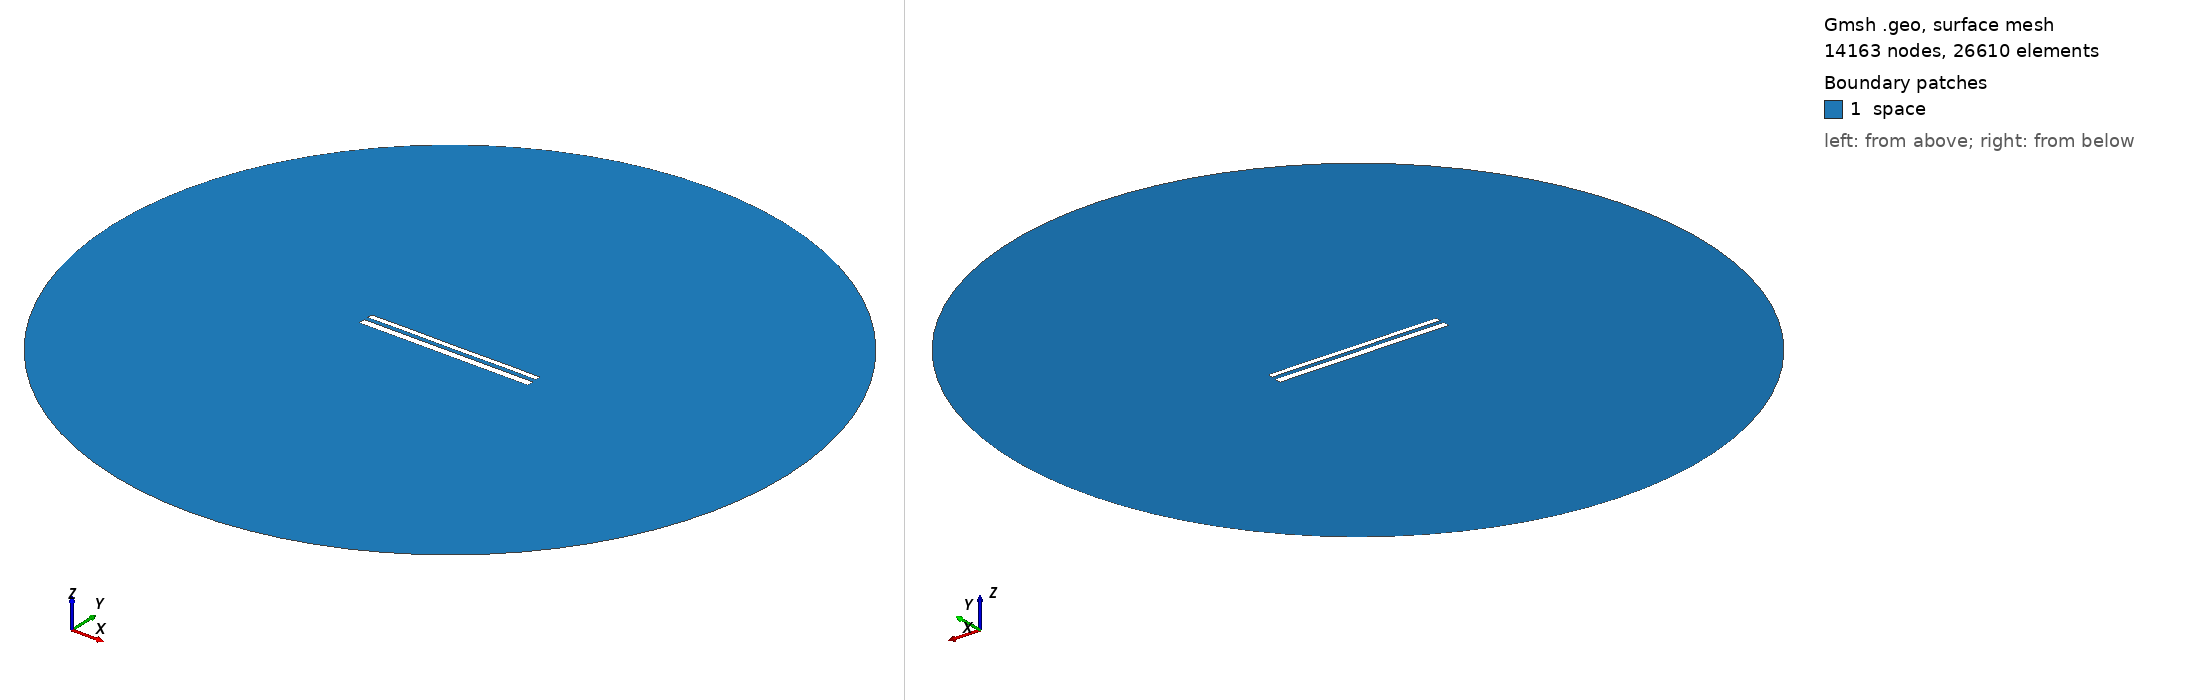

Gmsh geometry script, surface-meshed: 14163 nodes, 26610 surface elements. Boundary patches (legend numbers): 1 space. Left view from above one corner, right view from below the opposite corner. Legend entries are the model's physical surfaces. The drawing asked Gmsh for element sizes between 1% and 20% of the model's largest extent; the script's own settings can give other sizes.

=== 11689.geo (drawn) ===
//---------------------------------------
// Geometry kernel
//---------------------------------------

SetFactory("OpenCASCADE");



//---------------------------------------
// Parameters of the geometry
//---------------------------------------

// Overetch of the upper plate
overetch = 0.375;

// Distance between the plates
distance = 2.25;

// Discretization over the x axis (for the deformation)
nx = 50; 

// Length of the plate
L = 100 - overetch; 

// Number of modes
n = 4; 

// 1st mode coefficient
coeff(1) = 0.07499999999999998;
beta(1) = 0.596864 * 3.1415926535 / L;

// 2nd mode coefficient
coeff(2) = 0.0;
beta(2) = 1.49418 * 3.1415926535 / L;

// 3rd mode coefficient
coeff(3) = 0.0;
beta(3) = 2.50025 * 3.1415926535 / L;

// 4th mode coefficient
coeff(4) = 0.07499999999999998;
beta(4) = 3.49999 * 3.1415926535 / L;



//---------------------------------------
// Upper plate (deformed rectangle)
//---------------------------------------

// Coordiantes of the upper plate
xmin = -50;
xmax = 50 - overetch;

// Height of the upper plate
yheight = 4 - 2 * overetch;

// Indexes of the points
UpperID[] = {};
LowerID[] = {};
LeftID[] = {};
RightID[] = {};

// Point index
p = 1;

// Horizontal edges
For i In {1:nx}
    x = xmin + (i-1)*(xmax - xmin)/(nx-1);

    y_bottom = distance / 2 + overetch;
    For j In {1:n}
        C = (Cosh(beta(j)*L) + Cos(beta(j)*L)) / (Sinh(beta(j)*L) + Sin(beta(j)*L));
        y_bottom  = y_bottom + coeff(j) * (Cosh(beta(j)*(x+50)) - Cos(beta(j)*(x+50)) - C * (Sinh(beta(j)*(x+50)) - Sin(beta(j)*(x+50))));
    EndFor

    y_top = y_bottom + yheight;

    Point(p) = {x, y_top, 0, 1.0};
    UpperID[i] = p;
    p = p + 1;

    Point(p) = {x, y_bottom, 0, 1.0};
    LowerID[i] = p;
    p = p + 1;
EndFor

// Create point lists
UpperPts[] = {}; LowerPts[] = {};
For i In {1:nx}
  UpperPts[] += {UpperID[i]};
  LowerPts[] += {LowerID[i]};
EndFor

// Build splines
Spline(1) = {UpperPts[]};
Spline(2) = {LowerPts[]};
Line(3) = {LowerPts[nx-1], UpperPts[nx-1]};
Line(4) = {LowerPts[0], UpperPts[0]};

// Build the plane surface
Curve Loop(1) = {2, 3, -1, -4};
Plane Surface(1) = {1};



//---------------------------------------
// Lower plate (rectangle)
//---------------------------------------

// Vertices
Point(1001) = {-50, -1, 0, 1.0};
Point(1002) = { 50, -1, 0, 1.0};
Point(1003) = { 50,  -5, 0, 1.0};
Point(1004) = {-50,  -5, 0, 1.0};

// Edges
Line(5) = {1001, 1002};
Line(6) = {1002, 1003};
Line(7) = {1003, 1004};
Line(8) = {1004, 1001};

// Plane surface
Line Loop(2) = {5, 6, 7, 8};
Plane Surface(2) = {2}; 



//---------------------------------------
// Outer (fictious) boundary
//---------------------------------------

// Points
Point(1005) = {0, 0, 0};       // Center
Point(1006) = {200, 0, 0};     // Start point
Point(1007) = {0, 200, 0};     // 90 degrees
Point(1008) = {-200, 0, 0};    // 180 degrees
Point(1009) = {0, -200, 0};    // 270 degrees

// Circle arcs (each needs start, center, end)
Circle(9) = {1006, 1005, 1007};
Circle(10) = {1007, 1005, 1008};
Circle(11) = {1008, 1005, 1009};
Circle(12) = {1009, 1005, 1006};

// Plane surface for the entire domain
Curve Loop(3) = {9, 10, 11, 12};
Surface(3) = {3};

// Subtract the plates from the whole domain to obtain the actual domain where we want to solve the equations
BooleanDifference{ Surface{3}; Delete; }{ Surface{1}; Surface{2}; Delete; }




//---------------------------------------
// Transfinite Lines/Curves
//---------------------------------------

// Set the number of points on the boundaries
r = 7;

// Plates
Transfinite Curve {1, 2} = 50*r Using Progression 1;
Transfinite Curve {3, 4} = 2*r Using Progression 1;
Transfinite Line {5, 7} = 50*r Using Progression 1;
Transfinite Line {6, 8} = 2*r Using Progression 1;

// Outer boundary
Transfinite Line {9, 10, 11, 12} = 20 Using Progression 1;



//---------------------------------------
// Physical groups
//---------------------------------------                

// Physical curves (boundaries)
Physical Line("force_segment", 10) = {2};
Physical Line("upper_plate", 11) = {1, 3, 4};
Physical Line("lower_plate", 12) = {5, 6, 7, 8};
Physical Line("boundary", 20) = {9, 10, 11, 12};

// Physical Surfaces
Physical Surface("space", 30) = {3};



//---------------------------------------
// 6. Generate the Mesh
//---------------------------------------

// 2D mesh generation
Mesh 2;
